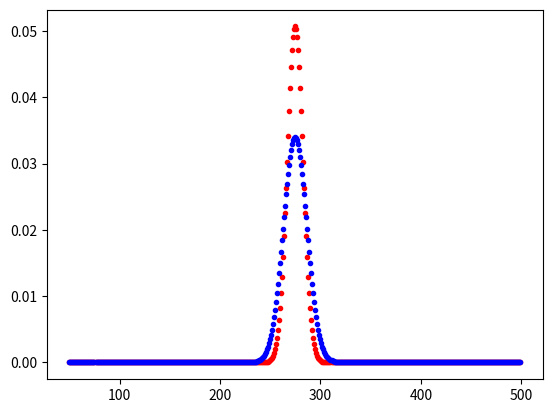

Write the Python code that produced this figure.
from scipy.stats import hypergeom, binom
import matplotlib.pyplot as plt
import numpy as np
import math

#n<N<M
#n = population of Type I
#N = sample size
#M = Total Population
#Would like to optimize N, the sample size, relative to M, the total population
#That gives us the smallest amount of error for the binom. approx.

accuracy = 0.01662        #target accuracy we would like to hit i.e 1%
again = True
keep = True
[M,n,N] = [1000,550,999]
typicals = []
while(again):
    keep = True
    if(N == 0):
        break
    p = (1.*N)/M
    hrv = hypergeom(M, n, N) #Hypergeometric random variable
    brv = binom(n,p)         #Binomial random variable
    x = np.arange(max(0,N-M+n),min(n,N))     #Support of random variables
    hpmf = hrv.pmf(x)
    bpmf = brv.pmf(x)
    for val in range(0,len(x)):
        if(hpmf[val] != 0):
            error = abs((hpmf[val] - bpmf[val]))
            if(error > accuracy):
                keep = False
                break
    if(keep):
        typicals.append(N)
    N = N - 1
print(len(typicals))
print((typicals[0],typicals[len(typicals) - 1]))

N = 500
p = (1.*N)/M
hrv = hypergeom(M, n, N)
brv = binom(n,p)
x = np.arange(max(0,N-M+n),min(n,N))     #Support of random variables
hpmf = hrv.pmf(x)
bpmf = brv.pmf(x)
fig = plt.figure()
ax = fig.add_subplot(111)
ax.plot(x,hpmf, 'r.', label = 'Hypergeometric PDF')
ax.plot(x,bpmf, 'b.', label = 'Binomial PDF')
plt.show()
